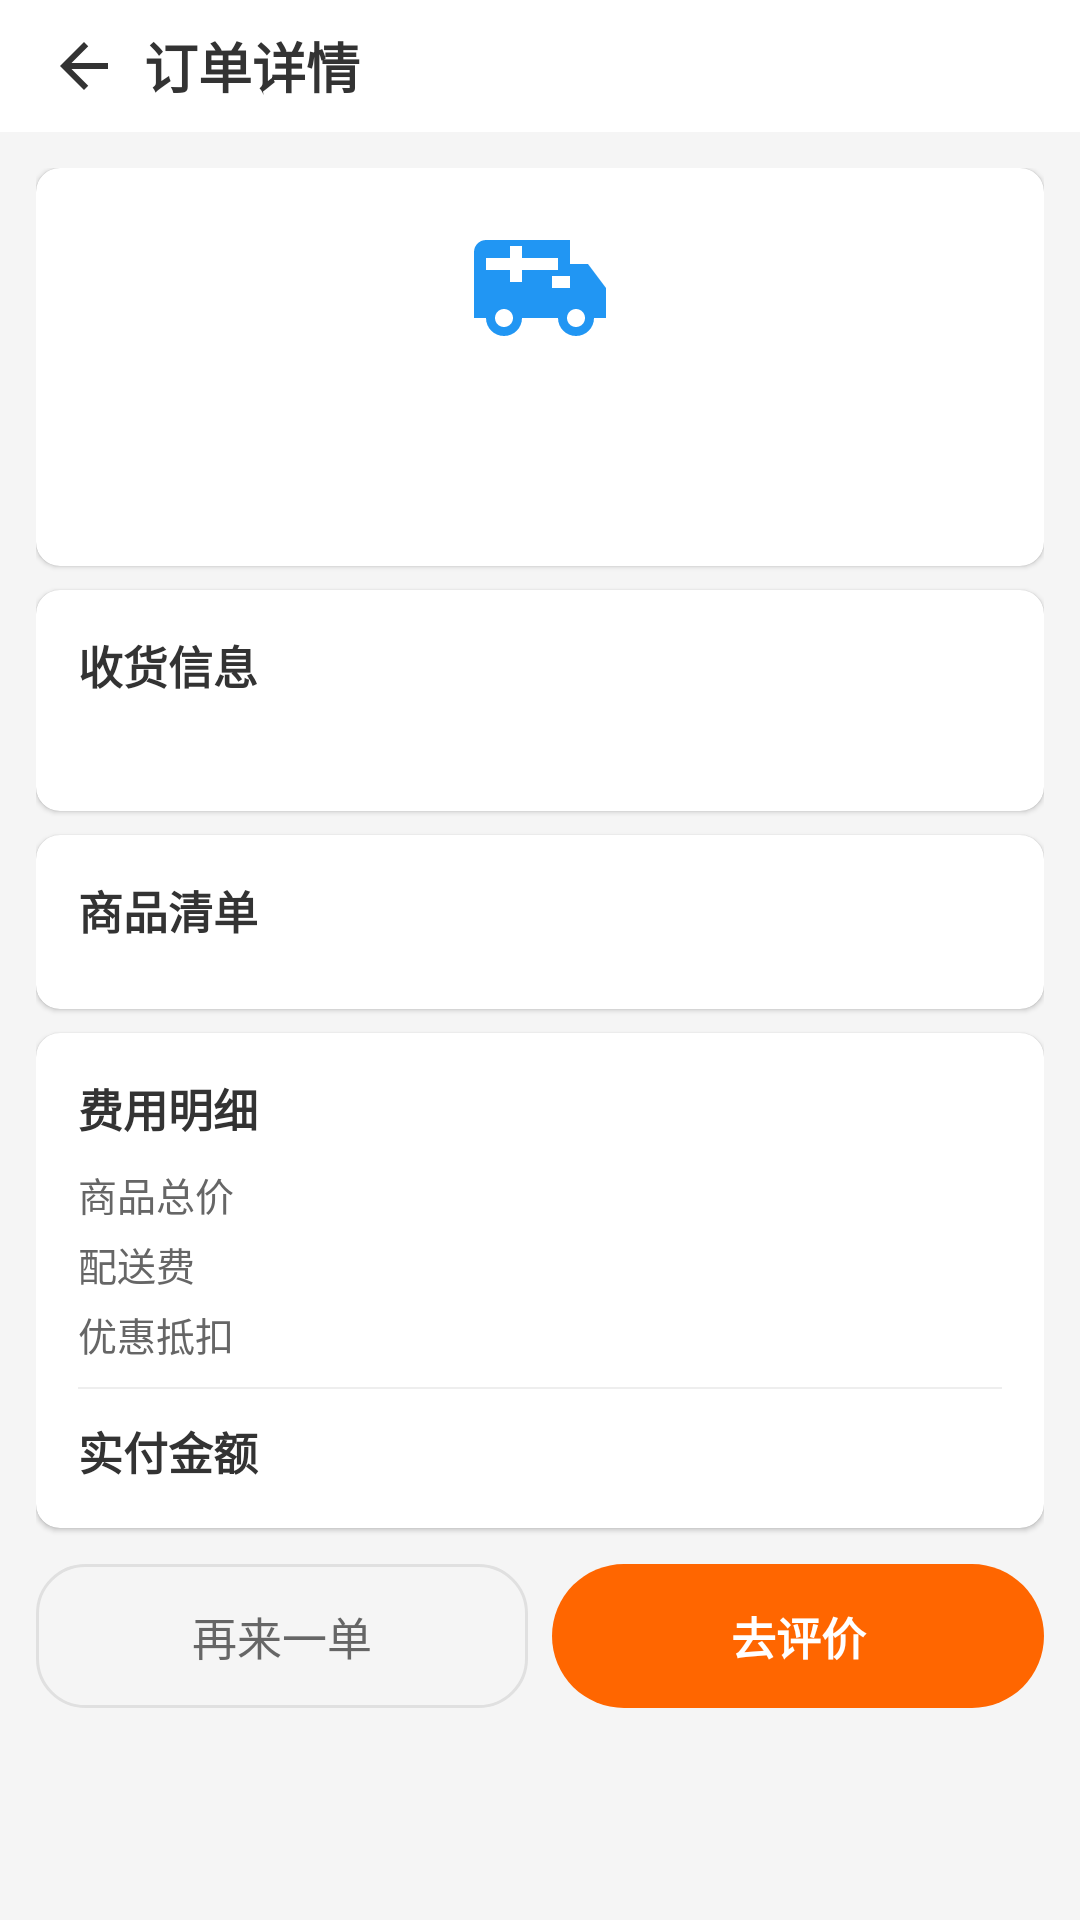

Here is an Android app screen rendered from its layout file. Give the layout XML and the strings, colors and styles it references.
<!-- AndroidManifest.xml: application theme Theme.Project_new_takeout -->
<!-- res/layout/activity_order_detail.xml -->
<?xml version="1.0" encoding="utf-8"?>
<LinearLayout xmlns:android="http://schemas.android.com/apk/res/android"
    xmlns:app="http://schemas.android.com/apk/res-auto"
    android:layout_width="match_parent"
    android:layout_height="match_parent"
    android:background="@color/bgMain"
    android:orientation="vertical">

    <LinearLayout
        android:layout_width="match_parent"
        android:layout_height="@dimen/search_bar_height"
        android:background="@color/bgWhite"
        android:gravity="center_vertical"
        android:orientation="horizontal"
        android:paddingHorizontal="16dp">
        <ImageView android:id="@+id/iv_back" android:layout_width="24dp" android:layout_height="24dp" android:src="@drawable/ic_arrow_back" />
        <TextView android:layout_width="0dp" android:layout_height="wrap_content" android:layout_marginStart="8dp" android:layout_weight="1" android:text="订单详情" android:textColor="@color/textPrimary" android:textSize="@dimen/text_18sp" android:textStyle="bold" />
    </LinearLayout>

    <ScrollView android:layout_width="match_parent" android:layout_height="match_parent">
        <LinearLayout android:layout_width="match_parent" android:layout_height="wrap_content" android:orientation="vertical" android:padding="12dp">

            
            <androidx.cardview.widget.CardView android:layout_width="match_parent" android:layout_height="wrap_content" app:cardCornerRadius="@dimen/corner_medium" app:cardElevation="1dp" app:contentPadding="16dp">
                <LinearLayout android:layout_width="match_parent" android:layout_height="wrap_content" android:orientation="vertical" android:gravity="center">
                    <ImageView android:id="@+id/iv_order_status_icon" android:layout_width="48dp" android:layout_height="48dp" android:src="@drawable/ic_profile_delivery" />
                    <TextView android:id="@+id/tv_order_status" android:layout_width="wrap_content" android:layout_height="wrap_content" android:layout_marginTop="8dp" android:textColor="@color/colorPrimary" android:textSize="@dimen/text_18sp" android:textStyle="bold" />
                    <TextView android:id="@+id/tv_order_id" android:layout_width="wrap_content" android:layout_height="wrap_content" android:layout_marginTop="4dp" android:textColor="@color/textHint" android:textSize="@dimen/text_12sp" />
                </LinearLayout>
            </androidx.cardview.widget.CardView>

            
            <androidx.cardview.widget.CardView android:layout_width="match_parent" android:layout_height="wrap_content" android:layout_marginTop="8dp" app:cardCornerRadius="@dimen/corner_medium" app:cardElevation="1dp" app:contentPadding="14dp">
                <LinearLayout android:layout_width="match_parent" android:layout_height="wrap_content" android:orientation="vertical">
                    <TextView android:layout_width="wrap_content" android:layout_height="wrap_content" android:text="收货信息" android:textColor="@color/textPrimary" android:textSize="@dimen/text_15sp" android:textStyle="bold" />
                    <TextView android:id="@+id/tv_address_info" android:layout_width="wrap_content" android:layout_height="wrap_content" android:layout_marginTop="6dp" android:textColor="@color/textSecondary" android:textSize="@dimen/text_13sp" />
                </LinearLayout>
            </androidx.cardview.widget.CardView>

            
            <androidx.cardview.widget.CardView android:layout_width="match_parent" android:layout_height="wrap_content" android:layout_marginTop="8dp" app:cardCornerRadius="@dimen/corner_medium" app:cardElevation="1dp" app:contentPadding="14dp">
                <LinearLayout android:layout_width="match_parent" android:layout_height="wrap_content" android:orientation="vertical">
                    <TextView android:layout_width="wrap_content" android:layout_height="wrap_content" android:text="商品清单" android:textColor="@color/textPrimary" android:textSize="@dimen/text_15sp" android:textStyle="bold" />
                    <androidx.recyclerview.widget.RecyclerView
                        android:id="@+id/recycler_order_items"
                        android:layout_width="match_parent"
                        android:layout_height="wrap_content"
                        android:layout_marginTop="8dp" />
                </LinearLayout>
            </androidx.cardview.widget.CardView>

            
            <androidx.cardview.widget.CardView android:layout_width="match_parent" android:layout_height="wrap_content" android:layout_marginTop="8dp" app:cardCornerRadius="@dimen/corner_medium" app:cardElevation="1dp" app:contentPadding="14dp">
                <LinearLayout android:layout_width="match_parent" android:layout_height="wrap_content" android:orientation="vertical">
                    <TextView android:layout_width="wrap_content" android:layout_height="wrap_content" android:text="费用明细" android:textColor="@color/textPrimary" android:textSize="@dimen/text_15sp" android:textStyle="bold" />
                    <LinearLayout android:layout_width="match_parent" android:layout_height="wrap_content" android:layout_marginTop="8dp" android:orientation="horizontal">
                        <TextView android:layout_width="0dp" android:layout_height="wrap_content" android:layout_weight="1" android:text="商品总价" android:textColor="@color/textSecondary" android:textSize="@dimen/text_13sp" />
                        <TextView android:id="@+id/tv_goods_total" android:layout_width="wrap_content" android:layout_height="wrap_content" android:textColor="@color/textPrimary" android:textSize="@dimen/text_13sp" />
                    </LinearLayout>
                    <LinearLayout android:layout_width="match_parent" android:layout_height="wrap_content" android:layout_marginTop="4dp" android:orientation="horizontal">
                        <TextView android:layout_width="0dp" android:layout_height="wrap_content" android:layout_weight="1" android:text="配送费" android:textColor="@color/textSecondary" android:textSize="@dimen/text_13sp" />
                        <TextView android:id="@+id/tv_delivery_fee" android:layout_width="wrap_content" android:layout_height="wrap_content" android:textColor="@color/textPrimary" android:textSize="@dimen/text_13sp" />
                    </LinearLayout>
                    <LinearLayout android:layout_width="match_parent" android:layout_height="wrap_content" android:layout_marginTop="4dp" android:orientation="horizontal">
                        <TextView android:layout_width="0dp" android:layout_height="wrap_content" android:layout_weight="1" android:text="优惠抵扣" android:textColor="@color/textSecondary" android:textSize="@dimen/text_13sp" />
                        <TextView android:id="@+id/tv_discount" android:layout_width="wrap_content" android:layout_height="wrap_content" android:textColor="@color/tagGreen" android:textSize="@dimen/text_13sp" />
                    </LinearLayout>
                    <View android:layout_width="match_parent" android:layout_height="0.5dp" android:layout_marginVertical="8dp" android:background="@color/bgDivider" />
                    <LinearLayout android:layout_width="match_parent" android:layout_height="wrap_content" android:orientation="horizontal">
                        <TextView android:layout_width="0dp" android:layout_height="wrap_content" android:layout_weight="1" android:text="实付金额" android:textColor="@color/textPrimary" android:textSize="@dimen/text_15sp" android:textStyle="bold" />
                        <TextView android:id="@+id/tv_actual_amount" android:layout_width="wrap_content" android:layout_height="wrap_content" android:textColor="@color/priceRed" android:textSize="@dimen/text_18sp" android:textStyle="bold" />
                    </LinearLayout>
                </LinearLayout>
            </androidx.cardview.widget.CardView>

            
            <LinearLayout android:layout_width="match_parent" android:layout_height="wrap_content" android:layout_marginTop="12dp" android:layout_marginBottom="24dp" android:orientation="horizontal">
                <TextView android:id="@+id/btn_reorder" android:layout_width="0dp" android:layout_height="@dimen/button_height" android:layout_marginEnd="8dp" android:layout_weight="1" android:background="@drawable/selector_option_chip" android:gravity="center" android:text="再来一单" android:textColor="@color/textSecondary" android:textSize="@dimen/text_15sp" />
                <TextView android:id="@+id/btn_review" android:layout_width="0dp" android:layout_height="@dimen/button_height" android:layout_weight="1" android:background="@drawable/selector_orange_button" android:gravity="center" android:text="去评价" android:textColor="@color/textWhite" android:textSize="@dimen/text_15sp" android:textStyle="bold" />
            </LinearLayout>

        </LinearLayout>
    </ScrollView>
</LinearLayout>
<!-- resources referenced by this layout -->
<resources>
  <color name="bgDivider">#EEEEEE</color>
  <color name="bgMain">#F5F5F5</color>
  <color name="bgWhite">#FFFFFF</color>
  <color name="colorPrimary">#FF6600</color>
  <color name="priceRed">#FF4444</color>
  <color name="tagGreen">#4CAF50</color>
  <color name="textHint">#999999</color>
  <color name="textPrimary">#333333</color>
  <color name="textSecondary">#666666</color>
  <color name="textWhite">#FFFFFF</color>
  <dimen name="button_height">48dp</dimen>
  <dimen name="corner_medium">8dp</dimen>
  <dimen name="search_bar_height">44dp</dimen>
  <dimen name="text_12sp">12sp</dimen>
  <dimen name="text_13sp">13sp</dimen>
  <dimen name="text_15sp">15sp</dimen>
  <dimen name="text_18sp">18sp</dimen>
  <!-- drawable ic_arrow_back (drawable) -->
  <vector xmlns:android="http://schemas.android.com/apk/res/android"
      android:width="24dp"
      android:height="24dp"
      android:viewportWidth="24"
      android:viewportHeight="24"
      android:tint="@color/textPrimary">
      <path
          android:fillColor="@android:color/black"
          android:pathData="M20,11H7.83l5.59,-5.59L12,4l-8,8 8,8 1.41,-1.41L7.83,13H20v-2z" />
  </vector>
  <!-- drawable ic_profile_delivery (drawable) -->
  <vector xmlns:android="http://schemas.android.com/apk/res/android"
      android:width="24dp"
      android:height="24dp"
      android:viewportWidth="24"
      android:viewportHeight="24"
      android:tint="@color/tagBlue">
      <path
          android:fillColor="@android:color/black"
          android:pathData="M20,8h-3V4H3C1.9,4 1,4.9 1,6v11h2c0,1.66 1.34,3 3,3s3,-1.34 3,-3h6c0,1.66 1.34,3 3,3s3,-1.34 3,-3h2v-5l-3,-4zM6,18.5c-0.83,0 -1.5,-0.67 -1.5,-1.5s0.67,-1.5 1.5,-1.5 1.5,0.67 1.5,1.5 -0.67,1.5 -1.5,1.5zM15,9H9v2H7V9H3V7h4V5h2v2h6v2zM18,18.5c-0.83,0 -1.5,-0.67 -1.5,-1.5s0.67,-1.5 1.5,-1.5 1.5,0.67 1.5,1.5 -0.67,1.5 -1.5,1.5zM17,12h-3v-2h3v2z" />
  </vector>
  <!-- drawable selector_orange_button (drawable) -->
  <?xml version="1.0" encoding="utf-8"?>
  <selector xmlns:android="http://schemas.android.com/apk/res/android">
      <item android:drawable="@drawable/bg_orange_button_pressed" android:state_pressed="true" />
      <item android:drawable="@drawable/bg_orange_button_pressed" android:state_focused="true" />
      <item android:drawable="@drawable/bg_orange_button" />
  </selector>
  <style name="Theme.Project_new_takeout" parent="Base.Theme.Project_new_takeout" />
  <color name="tagBlue">#2196F3</color>
  <!-- drawable bg_orange_button_pressed (drawable) -->
  <?xml version="1.0" encoding="utf-8"?>
  <shape xmlns:android="http://schemas.android.com/apk/res/android" android:shape="rectangle">
      <solid android:color="@color/btnOrangePressed" />
      <corners android:radius="@dimen/corner_button" />
  </shape>
  <!-- drawable bg_orange_button (drawable) -->
  <?xml version="1.0" encoding="utf-8"?>
  <shape xmlns:android="http://schemas.android.com/apk/res/android" android:shape="rectangle">
      <solid android:color="@color/btnOrange" />
      <corners android:radius="@dimen/corner_button" />
  </shape>
  <color name="btnOrangePressed">#E55A00</color>
  <dimen name="corner_button">24dp</dimen>
  <color name="btnOrange">#FF6600</color>
  <color name="white">#FFFFFFFF</color>
  <color name="colorPrimaryLight">#FF8533</color>
  <color name="colorPrimaryDark">#E55A00</color>
</resources>
